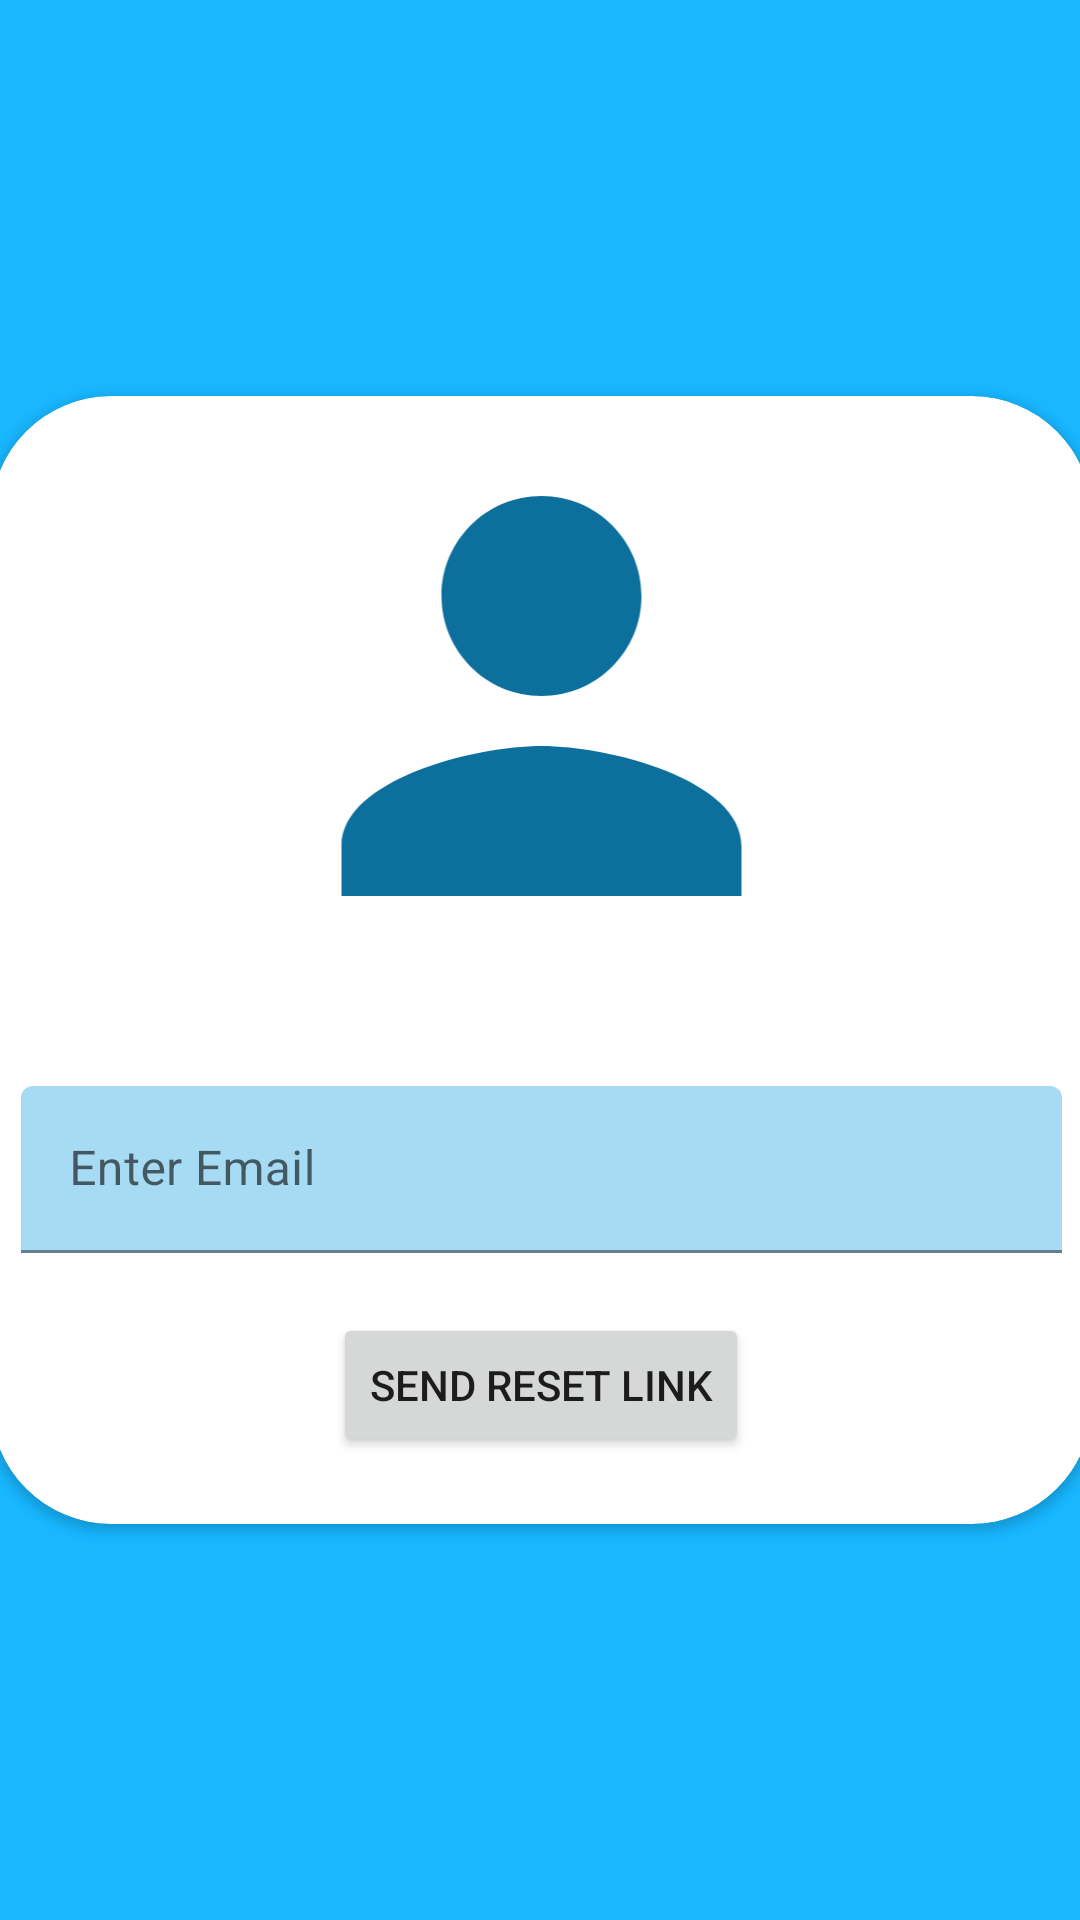

Write the Android layout XML for this screen, with the resource values it uses.
<!-- AndroidManifest.xml: application theme Theme.RoparMarketplace -->
<!-- res/layout/activity_forgot_password.xml -->
<?xml version="1.0" encoding="utf-8"?>
<androidx.constraintlayout.widget.ConstraintLayout xmlns:android="http://schemas.android.com/apk/res/android"
    xmlns:app="http://schemas.android.com/apk/res-auto"
    xmlns:tools="http://schemas.android.com/tools"
    android:layout_width="match_parent"
    android:layout_height="match_parent"
    android:background="@color/blue_primary"
    tools:context=".forgotPassword.forgot_password">

    <androidx.cardview.widget.CardView
        android:id="@+id/cardView"
        android:layout_width="367dp"
        android:layout_height="376dp"
        android:layout_margin="24dp"
        app:cardCornerRadius="40dp"
        app:layout_constraintBottom_toBottomOf="parent"
        app:layout_constraintEnd_toEndOf="parent"
        app:layout_constraintHorizontal_bias="0.5"
        app:layout_constraintStart_toStartOf="parent"
        app:layout_constraintTop_toTopOf="parent"
        app:layout_constraintVertical_bias="0.5">

        <LinearLayout
            android:layout_width="match_parent"
            android:layout_height="wrap_content"
            android:orientation="vertical">

            <ImageView
                android:id="@+id/profile_photo"
                android:layout_width="match_parent"
                android:layout_height="200dp"
                android:src="@drawable/ic_baseline_person_24"
                app:layout_constraintEnd_toEndOf="parent"
                app:layout_constraintStart_toStartOf="parent" />

            <LinearLayout
                android:layout_width="match_parent"
                android:layout_height="wrap_content"
                android:orientation="vertical">

                <com.google.android.material.textfield.TextInputLayout
                    android:layout_width="match_parent"
                    android:layout_height="match_parent"
                    android:layout_margin="10dp"
                    android:hint="@string/enter_name"
                    app:boxBackgroundColor="@color/blue_faded" />

                <com.google.android.material.textfield.TextInputLayout
                    android:layout_width="match_parent"
                    android:layout_height="match_parent"
                    android:layout_margin="10dp"
                    android:hint="@string/enter_email"
                    app:boxBackgroundColor="@color/blue_faded">

                    <com.google.android.material.textfield.TextInputEditText
                        android:id="@+id/reset_password_email"
                        android:layout_width="match_parent"
                        android:layout_height="wrap_content"
                        android:inputType="textEmailAddress"
                        android:maxLength="30"
                        android:maxLines="1" />
                </com.google.android.material.textfield.TextInputLayout>


            </LinearLayout>

            <LinearLayout
                android:layout_width="match_parent"
                android:layout_height="wrap_content"
                android:layout_gravity="center"
                android:gravity="center"
                android:orientation="vertical">

                <Button
                    android:id="@+id/send_reset_link"
                    android:layout_width="wrap_content"
                    android:layout_height="wrap_content"
                    android:layout_margin="10dp"
                    android:text="@string/reset_link"
                    app:cornerRadius="20dp">

                </Button>

            </LinearLayout>

        </LinearLayout>

    </androidx.cardview.widget.CardView>


</androidx.constraintlayout.widget.ConstraintLayout>
<!-- resources referenced by this layout -->
<resources>
  <color name="blue_faded">#A7DBF3</color>
  <color name="blue_primary">#18B7FF</color>
  <!-- drawable ic_baseline_person_24 (drawable) -->
  <vector android:height="24dp" android:tint="@color/blue_secondary"
      android:viewportHeight="24" android:viewportWidth="24"
      android:width="24dp" xmlns:android="http://schemas.android.com/apk/res/android">
      <path android:fillColor="@color/blue_secondary" android:pathData="M12,12c2.21,0 4,-1.79 4,-4s-1.79,-4 -4,-4 -4,1.79 -4,4 1.79,4 4,4zM12,14c-2.67,0 -8,1.34 -8,4v2h16v-2c0,-2.66 -5.33,-4 -8,-4z"
          />
  </vector>
  <string name="enter_email">Enter Email</string>
  <string name="enter_name">Enter Name</string>
  <string name="reset_link">Send Reset Link</string>
  <style name="Theme.RoparMarketplace" parent="Theme.MaterialComponents.DayNight.NoActionBar">
          
          <item name="colorPrimary">@color/blue_secondary</item>
          <item name="colorPrimaryVariant">@color/black</item>
          <item name="colorOnPrimary">@color/white</item>
          
          <item name="colorSecondary">@color/teal_200</item>
          <item name="colorSecondaryVariant">@color/teal_700</item>
          <item name="colorOnSecondary">@color/black</item>
          
          <item name="android:statusBarColor">?attr/colorPrimaryVariant</item>
          
      </style>
  <color name="blue_secondary">#0D6F9C</color>
  <color name="black">#FF000000</color>
  <color name="white">#FFFFFFFF</color>
  <color name="teal_200">#155B93</color>
  <color name="teal_700">#FF018786</color>
</resources>
